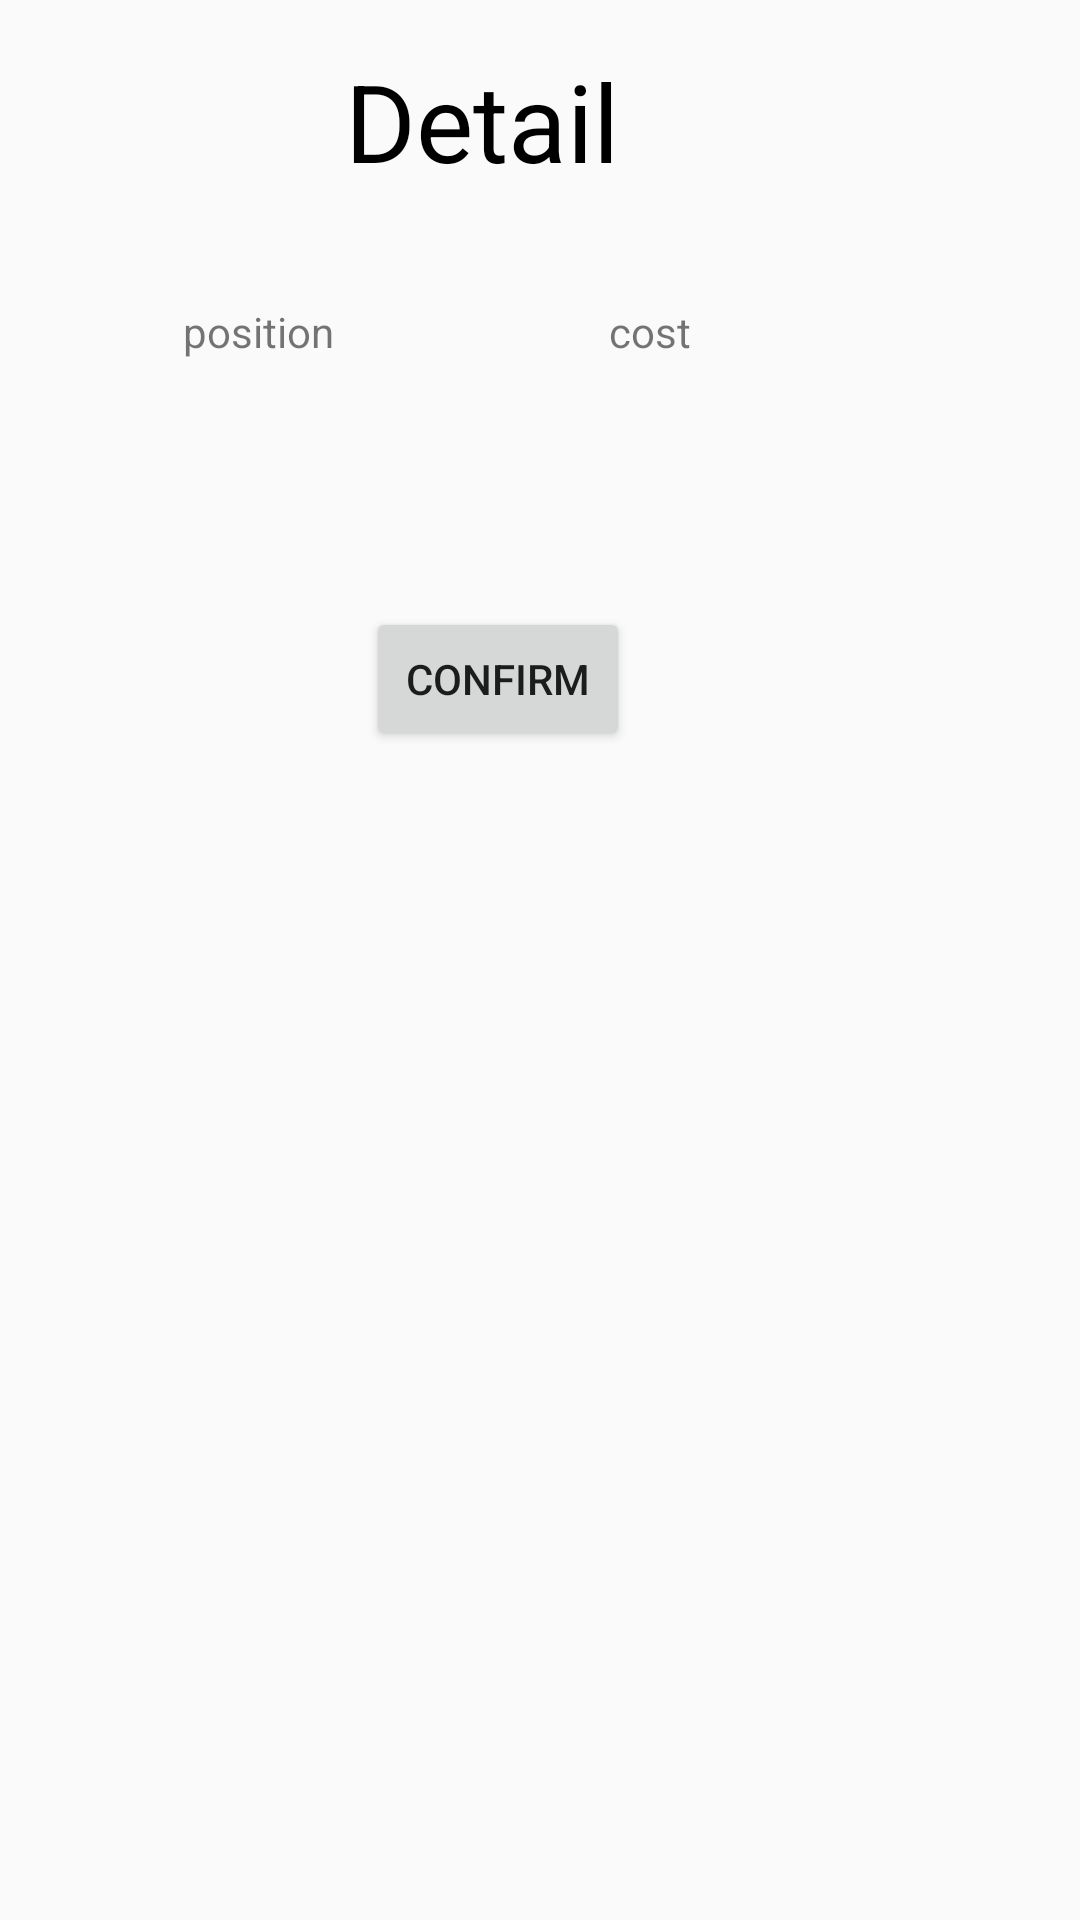

The Android layout XML behind this screen, and the referenced resources:
<!-- AndroidManifest.xml: application theme AppTheme -->
<!-- res/layout/activity_detail.xml -->
<?xml version="1.0" encoding="utf-8"?>
<android.support.constraint.ConstraintLayout xmlns:android="http://schemas.android.com/apk/res/android"
    xmlns:app="http://schemas.android.com/apk/res-auto"
    xmlns:tools="http://schemas.android.com/tools"
    android:layout_width="match_parent"
    android:layout_height="match_parent"
    tools:context=".DetailActivity">

    <TextView
        android:id="@+id/txtcost"
        android:layout_width="86dp"
        android:layout_height="57dp"
        android:layout_marginLeft="8dp"
        android:layout_marginRight="8dp"
        android:layout_marginTop="38dp"
        android:text="cost"
        app:layout_constraintHorizontal_bias="0.0"
        app:layout_constraintLeft_toRightOf="@+id/txtreserve"
        app:layout_constraintRight_toRightOf="parent"
        app:layout_constraintTop_toBottomOf="@+id/txtdeatil"
        android:layout_marginBottom="8dp"
        app:layout_constraintBottom_toTopOf="@+id/btnconfirm2"
        app:layout_constraintVertical_bias="0.0" />

    <TextView
        android:id="@+id/txtdeatil"
        android:layout_width="105dp"
        android:layout_height="47dp"
        android:layout_marginLeft="8dp"
        android:layout_marginRight="8dp"
        android:layout_marginTop="16dp"
        android:text="Detail"
        android:textColor="@android:color/background_dark"
        android:textSize="36sp"
        app:layout_constraintHorizontal_bias="0.448"
        app:layout_constraintLeft_toLeftOf="parent"
        app:layout_constraintRight_toRightOf="parent"
        app:layout_constraintTop_toTopOf="parent" />

    <TextView
        android:id="@+id/txtreserve"
        android:layout_width="134dp"
        android:layout_height="58dp"
        android:layout_marginLeft="8dp"
        android:layout_marginRight="8dp"
        android:layout_marginTop="38dp"
        android:text="position"
        app:layout_constraintHorizontal_bias="0.252"
        app:layout_constraintLeft_toLeftOf="parent"
        app:layout_constraintRight_toRightOf="parent"
        app:layout_constraintTop_toBottomOf="@+id/txtdeatil" />

    <Button
        android:id="@+id/btnconfirm2"
        android:layout_width="wrap_content"
        android:layout_height="wrap_content"
        android:layout_marginLeft="8dp"
        android:layout_marginRight="8dp"
        android:layout_marginTop="36dp"
        android:text="Confirm"
        app:layout_constraintLeft_toLeftOf="parent"
        app:layout_constraintRight_toRightOf="parent"
        app:layout_constraintTop_toBottomOf="@+id/txtreserve"
        app:layout_constraintBottom_toBottomOf="parent"
        android:layout_marginBottom="8dp"
        app:layout_constraintVertical_bias="0.019"
        app:layout_constraintHorizontal_bias="0.445" />
</android.support.constraint.ConstraintLayout>
<!-- resources referenced by this layout -->
<resources>
  <style name="AppTheme" parent="Theme.AppCompat.Light.DarkActionBar">
          
          <item name="colorPrimary">@color/colorPrimary</item>
          <item name="colorPrimaryDark">@color/colorPrimaryDark</item>
          <item name="colorAccent">@color/colorAccent</item>
      </style>
  <color name="colorPrimary">#7d3c98</color>
  <color name="colorPrimaryDark">#5b2c6f</color>
  <color name="colorAccent">#000000</color>
</resources>
